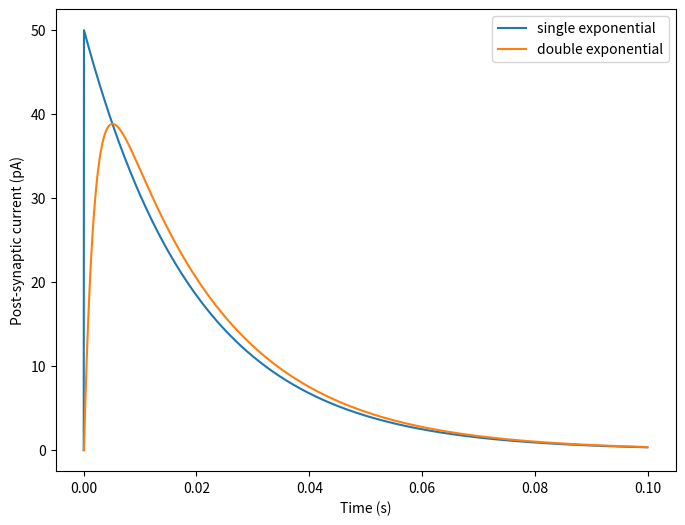

This chart was generated by the following Python code: (Note: this script raises an exception after producing the figure.)
import numpy as np
import matplotlib.pyplot as plt

dt = 5e-5
td = 2e-2
tr = 2e-3
T = 0.1
nt = round(T/dt)

#単一関数型シナプス
r = 0
single_r = []
for t in range(nt):
	spike = 1 if t == 0 else 0
	single_r.append(r)
	r = r*(1-dt/td) + spike/td

#二重指数関数型シナプス
r = 0; hr = 0
double_r = []
for t in range(nt):
	spike = 1 if t == 0 else 0
	double_r.append(r)
	r = r*(1-dt/tr) + hr*dt
	hr = hr*(1-dt/td) + spike/(tr*td)

time = np.arange(nt)*dt
plt.figure(figsize=(8, 6))
plt.plot(time, np.array(single_r), label="single exponential")
plt.plot(time, np.array(double_r), label="double exponential")
plt.xlabel('Time (s)'); plt.ylabel('Post-synaptic current (pA)')
plt.legend()
plt.savefig('results/ExpoSModel.png')
